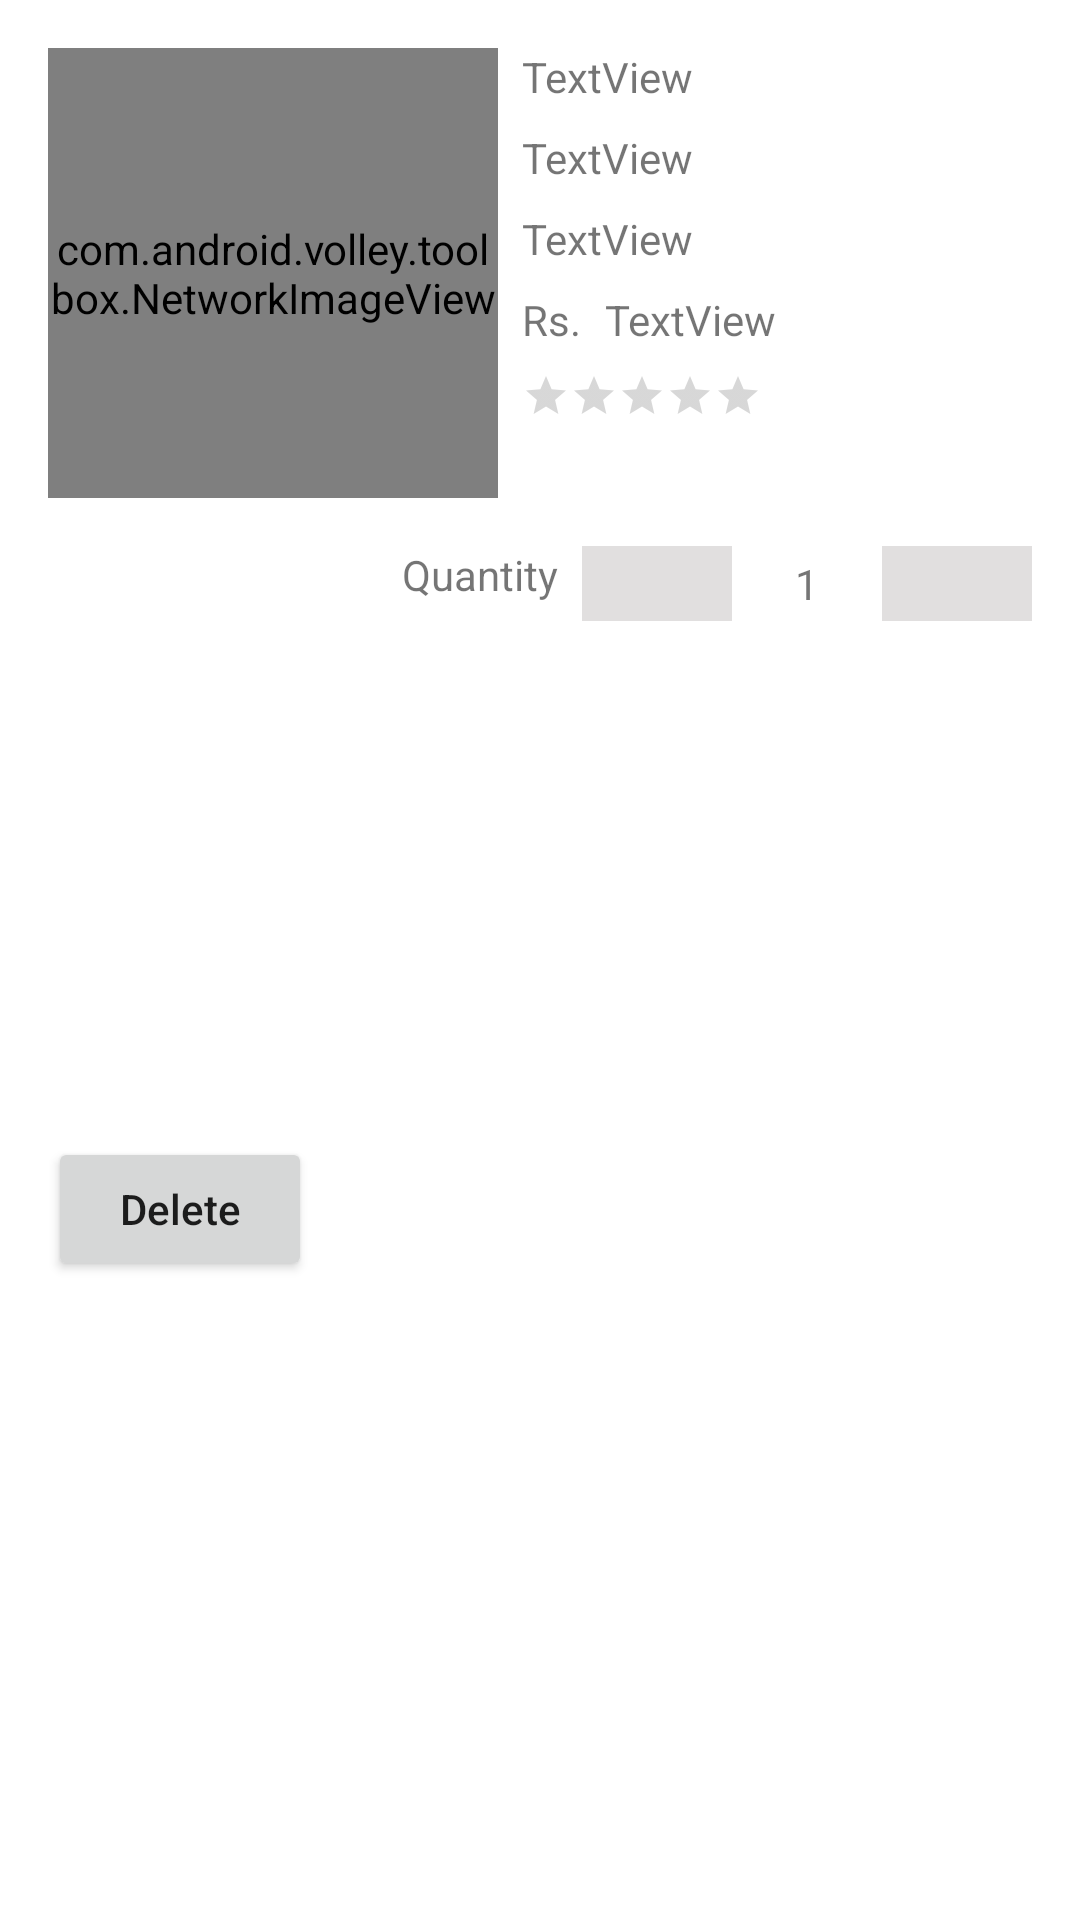

The Android layout XML behind this screen, and the referenced resources:
<!-- AndroidManifest.xml: application theme Theme.OnlineShoping -->
<!-- res/layout/add_cart_list.xml -->
<?xml version="1.0" encoding="utf-8"?>
<androidx.constraintlayout.widget.ConstraintLayout xmlns:android="http://schemas.android.com/apk/res/android"
    xmlns:app="http://schemas.android.com/apk/res-auto"
    xmlns:tools="http://schemas.android.com/tools"
    android:layout_width="match_parent"
    android:layout_height="wrap_content"
    android:layout_marginLeft="10dp"
    android:layout_marginTop="10dp"
    android:layout_marginRight="10dp"
    android:background="@color/white">

    <com.android.volley.toolbox.NetworkImageView
        android:id="@+id/networkImageViewACL"
        android:layout_width="150dp"
        android:layout_height="150dp"
        android:layout_marginStart="16dp"
        android:layout_marginLeft="16dp"
        android:layout_marginTop="16dp"
        app:layout_constraintStart_toStartOf="parent"
        app:layout_constraintTop_toTopOf="parent" />

    <TextView
        android:id="@+id/textViewBrandACL"
        android:layout_width="wrap_content"
        android:layout_height="wrap_content"
        android:layout_marginStart="8dp"
        android:layout_marginLeft="8dp"
        android:layout_marginTop="16dp"
        android:text="TextView"
        app:layout_constraintStart_toEndOf="@+id/networkImageViewACL"
        app:layout_constraintTop_toTopOf="parent" />

    <TextView
        android:id="@+id/textViewNameACL"
        android:layout_width="wrap_content"
        android:layout_height="wrap_content"
        android:layout_marginStart="8dp"
        android:layout_marginLeft="8dp"
        android:layout_marginTop="8dp"
        android:text="TextView"
        app:layout_constraintStart_toEndOf="@+id/networkImageViewACL"
        app:layout_constraintTop_toBottomOf="@+id/textViewBrandACL" />

    <TextView
        android:id="@+id/textViewQuantityACL"
        android:layout_width="wrap_content"
        android:layout_height="wrap_content"
        android:layout_marginStart="8dp"
        android:layout_marginLeft="8dp"
        android:layout_marginTop="8dp"
        android:text="TextView"
        app:layout_constraintStart_toEndOf="@+id/networkImageViewACL"
        app:layout_constraintTop_toBottomOf="@+id/textViewNameACL" />

    <TextView
        android:id="@+id/textView8"
        android:layout_width="wrap_content"
        android:layout_height="wrap_content"
        android:layout_marginStart="8dp"
        android:layout_marginLeft="8dp"
        android:layout_marginTop="8dp"
        android:text="@string/Rs"
        app:layout_constraintStart_toEndOf="@+id/networkImageViewACL"
        app:layout_constraintTop_toBottomOf="@+id/textViewQuantityACL" />

    <TextView
        android:id="@+id/textViewPriceACL"
        android:layout_width="wrap_content"
        android:layout_height="wrap_content"
        android:layout_marginStart="8dp"
        android:layout_marginLeft="8dp"
        android:layout_marginTop="8dp"
        android:text="TextView"
        app:layout_constraintStart_toEndOf="@+id/textView8"
        app:layout_constraintTop_toBottomOf="@+id/textViewQuantityACL" />

    <RatingBar
        android:id="@+id/ratingBarACL"
        style="?android:attr/ratingBarStyleSmall"
        android:layout_width="wrap_content"
        android:layout_height="wrap_content"
        android:layout_marginStart="8dp"
        android:layout_marginLeft="8dp"
        android:layout_marginTop="8dp"
        android:progressTint="@color/yellow"
        app:layout_constraintStart_toEndOf="@+id/networkImageViewACL"
        app:layout_constraintTop_toBottomOf="@+id/textView8" />

    

    <Button
        android:id="@+id/buttonDelectACL"
        android:layout_width="wrap_content"
        android:layout_height="wrap_content"
        android:layout_marginStart="16dp"
        android:layout_marginLeft="16dp"
        android:layout_marginTop="8dp"
        android:layout_marginBottom="8dp"
        android:text="@string/delete"
        android:textAllCaps="false"
        app:layout_constraintBottom_toBottomOf="parent"
        app:layout_constraintStart_toStartOf="parent"
        app:layout_constraintTop_toBottomOf="@+id/networkImageViewACL" />

    <RelativeLayout
        android:id="@+id/relativeLayoutPlusACL"
        android:layout_width="50dp"
        android:layout_height="25dp"
        android:layout_marginTop="16dp"
        android:layout_marginEnd="16dp"
        android:layout_marginRight="16dp"
        android:background="@color/grey"
        android:padding="3dp"
        app:layout_constraintEnd_toEndOf="parent"
        app:layout_constraintTop_toBottomOf="@+id/networkImageViewACL">

        <ImageView
            android:id="@+id/imageView2"
            android:layout_width="match_parent"
            android:layout_height="match_parent"
            app:srcCompat="@drawable/plus" />
    </RelativeLayout>

    <TextView
        android:id="@+id/textViewCountACL"
        android:layout_width="50dp"
        android:layout_height="25dp"
        android:layout_marginTop="16dp"
        android:gravity="center_vertical"
        android:text="1"
        android:textAlignment="center"
        app:layout_constraintEnd_toStartOf="@+id/relativeLayoutPlusACL"
        app:layout_constraintTop_toBottomOf="@+id/networkImageViewACL"
        tools:ignore="RtlCompat" />

    <RelativeLayout
        android:id="@+id/relativeLayoutMinusACL"
        android:layout_width="50dp"
        android:layout_height="25dp"
        android:layout_marginTop="16dp"
        android:background="@color/grey"
        android:padding="3dp"
        app:layout_constraintEnd_toStartOf="@+id/textViewCountACL"
        app:layout_constraintTop_toBottomOf="@+id/networkImageViewACL">

        <ImageView
            android:id="@+id/imageView5"
            android:layout_width="match_parent"
            android:layout_height="match_parent"
            app:srcCompat="@drawable/minus" />
    </RelativeLayout>

    <TextView
        android:id="@+id/textView14"
        android:layout_width="wrap_content"
        android:layout_height="wrap_content"
        android:layout_marginTop="16dp"
        android:layout_marginEnd="8dp"
        android:layout_marginRight="8dp"
        android:text="@string/qyt"
        app:layout_constraintEnd_toStartOf="@+id/relativeLayoutMinusACL"
        app:layout_constraintTop_toBottomOf="@+id/networkImageViewACL" />


</androidx.constraintlayout.widget.ConstraintLayout>
<!-- resources referenced by this layout -->
<resources>
  <color name="grey">#E1DFDF</color>
  <color name="white">#FFFFFFFF</color>
  <color name="yellow">#FDBE02</color>
  <!-- drawable button (drawable-v24) -->
  <?xml version="1.0" encoding="utf-8"?>
  <selector xmlns:android="http://schemas.android.com/apk/res/android">
      <item>
          <shape android:shape="rectangle">
              
              <gradient
                  android:angle="90"
                  android:centerColor="#ECC349"
                  android:startColor="#F3B75F"
                  android:endColor="#EFE484"/>
              
              <corners android:radius="10dp" />
          </shape>
      </item>
  </selector>
  <string name="Rs">Rs.</string>
  <string name="buy">Buy</string>
  <string name="delete">Delete</string>
  <string name="qyt">Quantity</string>
  <style name="Theme.OnlineShoping" parent="Theme.MaterialComponents.Light.NoActionBar.Bridge">
          
          <item name="colorPrimary">@color/purple_500</item>
          <item name="colorPrimaryVariant">@color/purple_700</item>
          <item name="colorOnPrimary">@color/white</item>
          
          <item name="colorSecondary">@color/teal_200</item>
          <item name="colorSecondaryVariant">@color/teal_700</item>
          <item name="colorOnSecondary">@color/black</item>
          
          <item name="android:statusBarColor" tools:targetApi="l">?attr/colorPrimaryVariant</item>
          
      </style>
  <color name="purple_500">#FF6200EE</color>
  <color name="purple_700">#FF3700B3</color>
  <color name="teal_200">#FF03DAC5</color>
  <color name="teal_700">#FF018786</color>
  <color name="black">#FF000000</color>
</resources>
